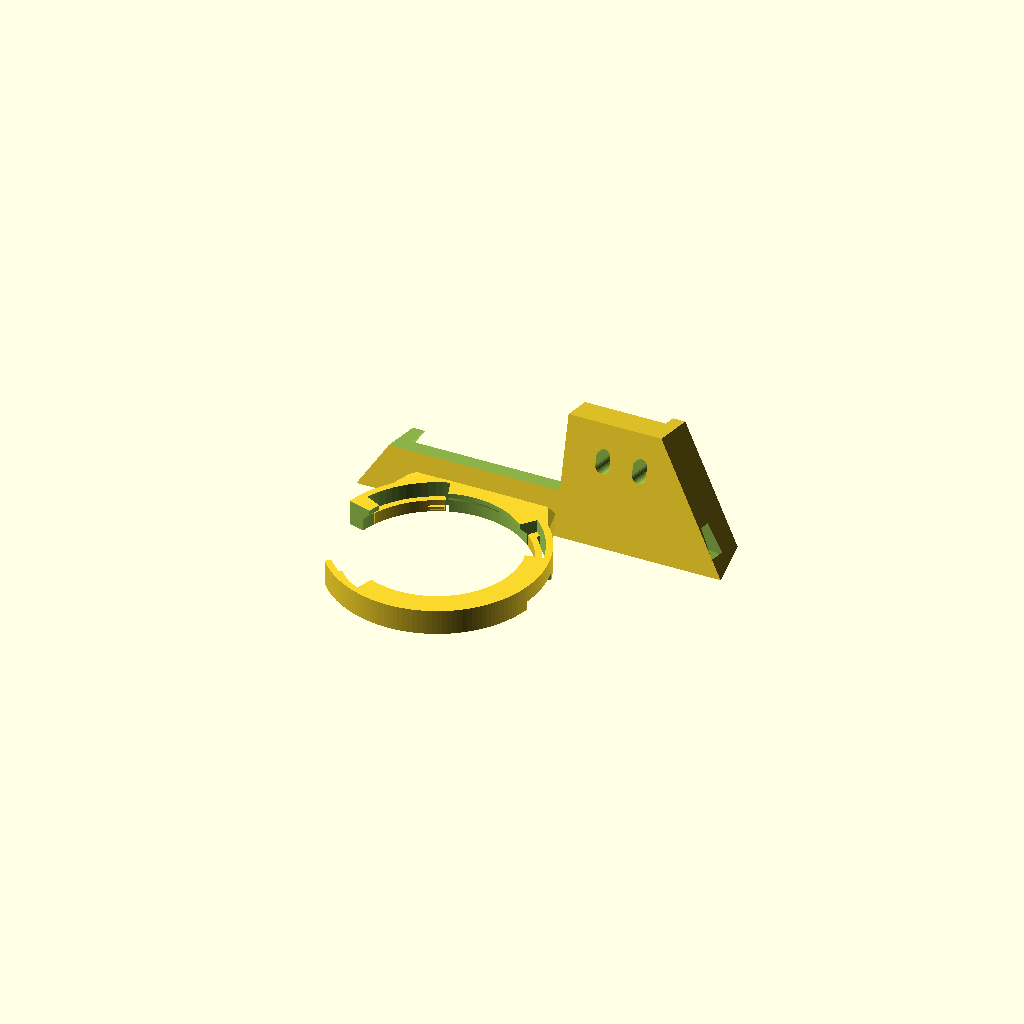
Cell 1 — every parameter at its default value.
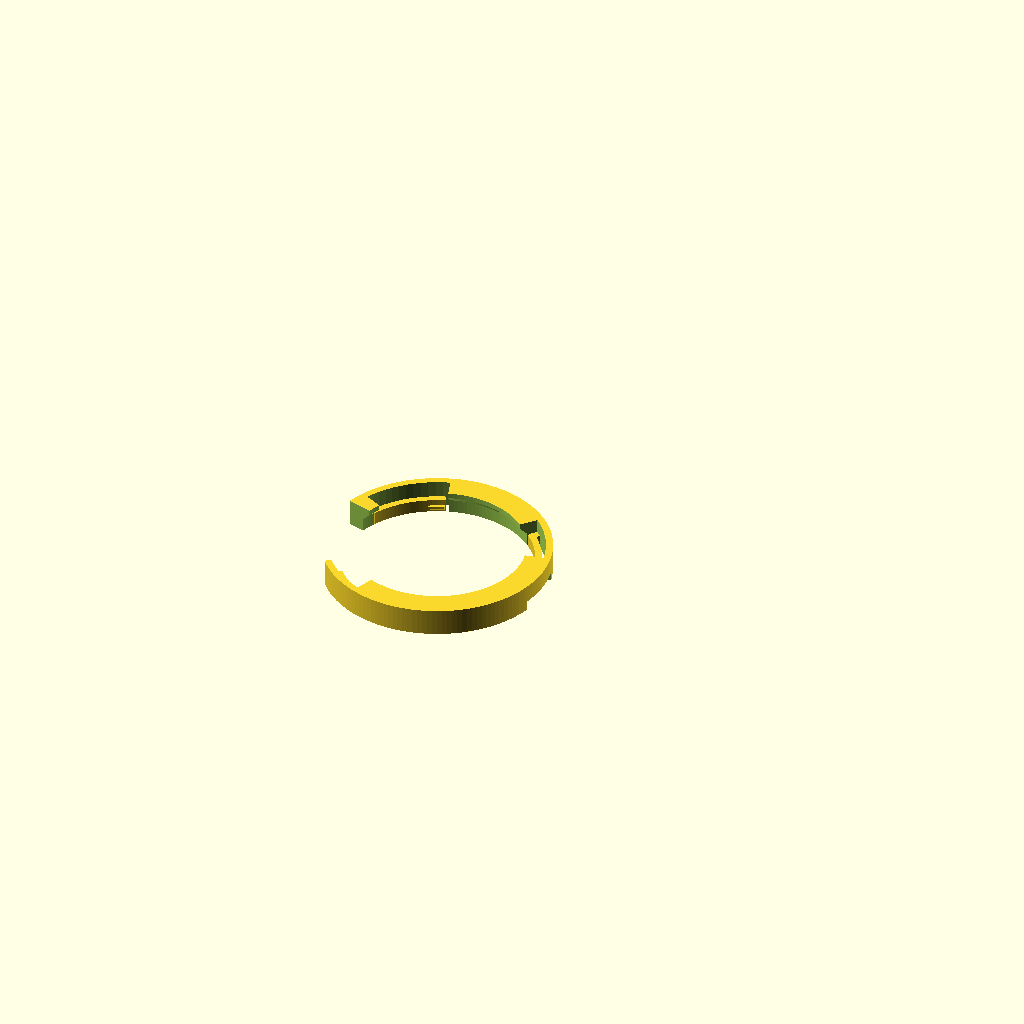
Cell 2: the same model with part = "fit_test".
One fixed orthographic camera (rotation 55°, 0°, 25°; colour scheme Cornfield) for every cell.
OpenSCAD source file site/hardware/pencil-grip/braccio_gripper_xiao_round_display.scad:
/*
Braccio gripper camera - XIAO ESP32S3 Sense on the Round Display for XIAO
=========================================================================
A cradle for the Seeed Studio Round Display for XIAO with a XIAO ESP32S3 Sense
plugged into the socket on its back, assembled the normal way. It stands on
top of the gripper block, just behind the finger pivots, like a small round
face: the camera looks forward along the fingers and down at the grasp point,
and the screen is directly behind it, facing back up the arm towards the
people watching.

The saddle it stands on, the two ways of fixing it (cable ties or screws) and
the gripper block dimensions are in braccio_gripper_camera_lib.scad. Read the
note there about measuring the block before printing.

AIM. The lens is on the gripper's plane of symmetry. The XIAO's camera is
15 mm off the centre of the display, towards the USB-C end, so the display
sits 15 mm to one side with the USB-C socket pointing across the gripper. The
optical axis crosses the gripper centre line `pick_distance` in front of the
finger mounting face; the tilt follows from that and from `camera_height`.

    pick_distance = 90    braccio_gripper_xiao_round_display_near.stl
    pick_distance = 120   braccio_gripper_xiao_round_display.stl      (default)
    pick_distance = 180   braccio_gripper_xiao_round_display_far.stl

`camera_height` (optical axis above the gripper centre line where it leaves
the screen face) and `face_z` (how far along the gripper the screen face is)
are the height and setback. The defaults put the ring's wall into the pad, as
low as the display allows.

WHERE THE NUMBERS COME FROM

  Round Display for XIAO
    [brd]   Seeed's board file, v1.1:
            https://files.seeedstudio.com/wiki/round_display_for_xiao/SeeedStudio_Round_Display_for_XIAO_v1.1_SCH&PCB_230407.zip
            Board outline, connector, switch, card slot and hole positions.
    [case]  Seeed's own printed case for this board pair:
            https://files.seeedstudio.com/wiki/round_display_for_xiao/Seeed_Studio-XIAO-ESP32-S3-Sense-Case-With-Round-Screen.stl
            44.0 mm board cavity, 38.5 mm screen opening, 48.0 mm outside.
    [wiki]  https://wiki.seeedstudio.com/get_start_round_display/
            "39mm disc", JST 1.25 battery connector, switch, card slot.
  XIAO ESP32S3 Sense
    [xiao]  https://wiki.seeedstudio.com/xiao_esp32s3_getting_started/
            21 x 17.8 mm board, 15 mm tall with the camera board fitted.

  Values marked ESTIMATE were not found in a published drawing. Print the fit
  piece first and measure the board against them before printing the holder:

    openscad -D 'part="fit_test"' -o braccio_gripper_xiao_round_display_fit_test.stl \
        braccio_gripper_xiao_round_display.scad

THE COVER (`part = "cover"`). A cup over the lens side that encloses the XIAO,
the camera board and a small LiPo, with SKETCHBOT let into its face.

  fixing     four sprung arms reach past the outside of the ring and hook over
             its screen-side edge. No tools, and the holder needs no matching
             feature. Lever the arms out with a fingernail to take it off; the
             display comes out as before once the cover is off.
  lens       a collar round the camera barrel steadies the camera board, and
             the window widens at 45 degrees from the collar so the cover
             stays out of the picture.
  battery    a pocket between two ribs for a LiPo standing on its long edge
             beside the XIAO. Defaults are for a 402030 cell (4.0 x 20 x 30 mm,
             about 200 mAh). MEASURE YOUR CELL and set battery_t, battery_w
             and battery_l. The cover's face and the back of the display
             close the pocket, so the cell cannot fall out.
  openings   one slot at the USB-C end for the plug, the battery lead (the
             display's JST connector is under the USB-C socket and its plug
             goes in from the rim) and a pin to the XIAO's buttons; two small
             slots beside it for a 2.5 mm tie as strain relief; four vent
             slots along the top, which also keep the microphone and the LED
             from being sealed in. The display's slide switch and card slot
             are in the ring, below the cover, and stay reachable.
  floor      the cup is cut flat underneath, above the finger bases, so the
             shape depends on the tilt: export the cover with the same
             pick_distance as the holder it goes on.

The lettering is recessed 0.6 mm, because the cover prints face down and
raised letters would need supports. `cover_text` is the word; the font is
Liberation Sans Bold, which ships with OpenSCAD.

`pose = "gripper"` exports the part where it sits, in the wrist roll frame of
the URDF, for scripts/check_gripper_cameras.py. The default is the print
pose: holder with the rear rim of the ring on the bed, screen side up; cover
face down.
*/

include <braccio_gripper_camera_lib.scad>

part = "holder";            // [holder, fit_test, cover, cover_fit_test, electronics]
pose = "print";             // [print, gripper, cradle]

// ------------------------------------------------- Round Display for XIAO
display_pcb_d = 43.1;       // [brd] outline is a 21.53 mm radius circle
display_pcb_thick = 1.6;    // ESTIMATE: the cavity step in [case] is 1.6 mm
display_glass_d = 39.0;     // [wiki] "39mm disc", read as the cover glass
display_glass_proud = 3.0;  // ESTIMATE: glass face above the board's front face
// Angles round the board, seen from the back, 0 at the XIAO's USB-C end and
// counted towards the display flex. All from [brd]: battery connector at 0,
// slide switch at 153.8, microSD at 180, flex notch at 90.
socket_height = 5.0;        // [brd] J4/J5 package "H7-2.54-18.28X2.5X5MM"

// ------------------------------------------------- XIAO ESP32S3 Sense
xiao_length = 21.0;         // [xiao]
xiao_width = 17.8;          // [xiao]
xiao_stack = 15.0;          // [xiao] board underside to the top of the camera
xiao_pin_spacer = 2.5;      // ESTIMATE: plastic of a 2.54 mm pin header
xiao_centre_from_display_centre = 9.65;   // [brd] J4/J5, towards the USB-C end
usb_plug = [22, 12, 7];     // ESTIMATE: USB-C plug body, length x width x thick
// The camera sits over the USB-C end of the XIAO (Seeed's 3D model picture).
lens_from_display_centre = 15.0;  // ESTIMATE, towards the USB-C end
camera_fov_deg = 66;        // ESTIMATE: OV2640 module; later units differ

// ------------------------------------------------- the cradle
board_fit = 0.3;            // radial clearance round the board
wall = 4.0;                 // ring wall: latch, its gap and an unbroken band
screen_opening_d = 40.0;    // 0.5 mm clear of the glass all round
bezel_front = 1.2;          // straight part of the opening, at the screen face
board_slack = 0.25;         // play between the board and the latch hooks
rear_zone = 1.6;            // ring depth behind the board's back face
latch_beam = 1.5;           // radial thickness of a latch
latch_height = 3.0;
latch_reach = 0.7;          // how far a hook stands over the board's rim
latch_gap = 0.9;            // room behind a latch for it to spring outwards
latch_hook_arc = 10;        // degrees
// [anchor angle, tip angle] of each latch, clear of the notches below.
latches = [[312, 345], [112, 140], [205, 250]];
// Notch edges must not land on a latch slot's edge (the slot runs 2 degrees
// past the latch tip): start each notch inside the slot next to it.
battery_notch = [346, 14];  // rear of the ring cut away for the JST plug
switch_card_notch = [141, 196];   // gap in the ring at the switch and the card
foot_sector = [218, 322];   // the part of the ring that grows out of the pad

// ------------------------------------------------- the cover
cover_wall = 1.6;
cover_gap = 0.2;            // between the cover's rim and the back of the ring
cover_text = "SKETCHBOT";
cover_font = "Liberation Sans:style=Bold";  // bundled with OpenSCAD
cover_text_size = 5.5;      // cap height; strokes come out about 1 mm wide
cover_text_depth = 0.6;     // recessed, three 0.2 mm layers
cover_text_y = 10.5;        // baseline above the display centre
lens_recess = 1.0;          // lens tip behind the inside of the cover's face
window_r = 4.5;             // collar bore: 7 mm barrel + 1 mm all round
collar_r = 6.5;
floor_y = 3.0;              // wrist roll frame: underside of the cover, above the finger bases
// Battery: a 402030 LiPo by default. MEASURE YOUR CELL.
battery_t = 4.0;            // thickness
battery_w = 20.0;           // width, stands up from the display
battery_l = 30.0;           // length, across the cover
battery_fit = 0.5;
battery_x = -7.0;           // centre of the pocket, on the side away from the XIAO
battery_rib = 1.2;
battery_over_board = 3.2;   // ESTIMATE: tallest part on the display's back (RTC cell holder 2.9)
// Snap arms: angle round the ring of each, clear of the notches and the foot.
snap_angles = [40, 118, 207, 332];
snap_arc = 15.4;            // degrees; keeps the arm edges off the ring's 2.5 degree facets
snap_thick = 1.4;
snap_reach = 0.6;           // hook over the ring's screen-side edge
snap_root_z = 13;           // arms are free below this, about 14 mm long
plug_slot = [19, 12.5];     // width across the XIAO, height above the ring
tie_slot_angles = [52, 64];
vent_angles = [76, 86, 96, 106];

// ------------------------------------------------- height and setback
camera_height = 30.5;       // optical axis above the centre line at the screen
face_z = 33;                // screen face, along the gripper from the roll frame

// ------------------------------------------------------------------ derived
function pocket_r() = display_pcb_d / 2 + board_fit;
function ring_r() = pocket_r() + wall;
function opening_r() = screen_opening_d / 2;
function cone_end_w() = bezel_front + pocket_r() - opening_r();
function board_front_w() = bezel_front + display_pcb_d / 2 - opening_r();
function board_back_w() = board_front_w() + display_pcb_thick;
function hook_w() = board_back_w() + board_slack;
function ring_depth() = hook_w() + rear_zone;
function lens_w() =
    board_back_w() + socket_height + xiao_pin_spacer + xiao_stack;
bed_w = ring_depth();

// The holder's origin is the centre of the display. It is set to one side of
// the gripper so that the lens, not the display, is on the optical axis.
function holder_origin() =
    [-lens_from_display_centre, camera_height, face_z];

module ring_solid() {
    difference() {
        cylinder(h = ring_depth(), r = ring_r(), $fn = 144);
        translate([0, 0, -1])
            cylinder(h = ring_depth() + 2, r = opening_r() - 3, $fn = 144);
    }
}

// A piece of the ring for the gusset to grow out of, kept just inside the
// ring's own surfaces so the two never share a face.
module ring_patch(range) {
    intersection() {
        translate([0, 0, ring_depth()]) mirror([0, 0, 1]) difference() {
            cylinder(h = ring_depth() - 0.3, r = ring_r() - 0.4, $fn = 144);
            translate([0, 0, -1])
                cylinder(h = ring_depth() + 2, r = opening_r() - 2, $fn = 144);
        }
        sector(range[0], range[1], ring_r() + 1, -1, ring_depth() + 1);
    }
}

// Space the display, the screen and the plugs need. Cut from everything.
module display_space() {
    // In front of the screen nothing may overhang the glass; then the 45
    // degree seat the board's front rim rests on; then the board itself and
    // everything behind it.
    rotate_extrude($fn = 144)
        polygon([[0, -200], [opening_r(), -200], [opening_r(), bezel_front],
                 [pocket_r(), cone_end_w()], [pocket_r(), 200], [0, 200]]);
    // The battery plug comes in past the rim: the rear of the ring is cut
    // away for it and the band in front is left, a 12 mm bridge when printed.
    sector(battery_notch[0], battery_notch[1], ring_r() + 30,
           board_back_w() - 0.3, 200);
    // The switch and the card are reached through a gap right through the ring.
    sector(switch_card_notch[0], switch_card_notch[1], ring_r() + 30, -1, 200);
    // Each latch springs in a slot in the ring; the band outside the slot is
    // left whole.
    for (l = latches)
        sector(min(l), max(l) + 2, pocket_r() + latch_beam + latch_gap,
               -1, 200);
}

module arc_band(a0, a1, r0, r1, z0, z1) {
    rotate([0, 0, min(a0, a1)])
        rotate_extrude(angle = abs(a1 - a0), $fn = 144)
            translate([r0, z0]) square([r1 - r0, z1 - z0]);
}

module latch(anchor, tip) {
    dir = tip > anchor ? 1 : -1;
    z0 = ring_depth() - latch_height;
    // the beam
    arc_band(anchor + dir * 0.5, tip, pocket_r(), pocket_r() + latch_beam,
             z0, ring_depth());
    // its root, across the slot and into the band of the ring outside it
    arc_band(anchor - dir * 3, anchor + dir * 4, pocket_r() + 0.5,
             pocket_r() + latch_beam + latch_gap + 0.5, z0, ring_depth());
    // the hook, with a lead-in on the side the board is pushed in from
    rotate([0, 0, min(tip - dir * (latch_hook_arc + 0.6), tip - dir * 0.6)])
        rotate_extrude(angle = latch_hook_arc, $fn = 144)
            polygon([[pocket_r() + latch_beam / 2, hook_w()],
                     [pocket_r() - latch_reach, hook_w()],
                     [pocket_r() - latch_reach,
                      ring_depth() - latch_reach - 0.3],
                     [pocket_r() + 0.3, ring_depth()],
                     [pocket_r() + latch_beam / 2, ring_depth()]]);
}

module latches_all() {
    for (l = latches) latch(l[0], l[1]);
}

module gusset() {
    // From the lower part of the ring down into the pad beneath it.
    hull() {
        ring_patch(foot_sector);
        pad_strip(-lens_from_display_centre - 16,
                  -lens_from_display_centre + 16, face_z - 6);
    }
}

module xiao_holder() {
    difference() {
        union() {
            ring_solid();
            saddle();
            gusset();
        }
        display_space();
        from_gripper() saddle_cuts();
    }
    latches_all();
}

module xiao_fit_test() {
    difference() {
        ring_solid();
        display_space();
    }
    latches_all();
}

// ------------------------------------------------------------------ the cover
function xiao_w0() = board_back_w() + socket_height + xiao_pin_spacer;
function camera_top_w() = xiao_w0() + xiao_stack - 2.0;
function battery_w0() = board_back_w() + battery_over_board;
function cover_rim_w() = ring_depth() + cover_gap;
function cover_in_w() =
    max(lens_w() + lens_recess, battery_w0() + battery_w + 0.3);
function cover_out_w() = cover_in_w() + cover_wall;

// Everything above the cover's flat underside, in the holder's frame.
module above_floor(extra) {
    from_gripper() translate([-200, floor_y + extra, -200]) cube(400);
}

module cover_shell() {
    difference() {
        intersection() {
            translate([0, 0, cover_rim_w()])
                cylinder(h = cover_out_w() - cover_rim_w(), r = ring_r(),
                         $fn = 144);
            above_floor(0);
        }
        intersection() {
            translate([0, 0, cover_rim_w() - 1])
                cylinder(h = cover_in_w() - cover_rim_w() + 1,
                         r = ring_r() - cover_wall, $fn = 144);
            above_floor(cover_wall);
        }
    }
}

module cover_inside_parts() {
    // collar round the camera barrel
    translate([lens_from_display_centre, 0, camera_top_w() + 0.25])
        cylinder(h = cover_in_w() - camera_top_w() + 0.3, r = collar_r,
                 $fn = 64);
    // battery pocket: a rib each side of the cell and a stop at each end
    px = battery_t + battery_fit;
    py = battery_l + battery_fit;
    z0 = battery_w0() + 5;
    for (sx = [-1, 1])
        translate([battery_x + sx * (px / 2 + battery_rib / 2) - battery_rib / 2,
                   -py / 2 - battery_rib, z0])
            cube([battery_rib, py + 2 * battery_rib, cover_in_w() - z0 + 0.5]);
    for (sy = [-1, 1])
        translate([battery_x - px / 2 - 0.5,
                   sy * (py / 2 + battery_rib / 2) - battery_rib / 2, z0])
            cube([px + 1, battery_rib, cover_in_w() - z0 + 0.5]);
}

module snap_arm(a) {
    r0 = ring_r() + 0.3;
    r1 = r0 + snap_thick;
    rotate([0, 0, a - snap_arc / 2])
        rotate_extrude(angle = snap_arc, $fn = 144) {
            // the arm and its hook, with a lead-in for pushing the cover on
            polygon([[r1, snap_root_z + 3], [r1, -1.7], [r0, -1.7],
                     [ring_r() - snap_reach, -1.0],
                     [ring_r() - snap_reach, -0.25], [r0, -0.25],
                     [r0, snap_root_z + 3]]);
            // the root, chamfered underneath so it prints without support
            polygon([[ring_r() - 0.6, snap_root_z], [r1 + 0.3, snap_root_z],
                     [r1 + 0.3, snap_root_z + 3],
                     [ring_r() - 0.6, snap_root_z + 5.5]]);
        }
}

module cover_cuts() {
    // lens window: straight through the collar, then opening at 45 degrees
    translate([lens_from_display_centre, 0, 0]) rotate_extrude($fn = 96)
        polygon([[0, camera_top_w() - 1], [window_r, camera_top_w() - 1],
                 [window_r, cover_in_w()],
                 [window_r + cover_wall + 0.3, cover_out_w() + 0.3],
                 [0, cover_out_w() + 0.3]]);
    // USB-C plug, battery lead and button access, at the USB-C end
    translate([ring_r() - 8, -plug_slot[0] / 2, cover_rim_w() - 1])
        cube([30, plug_slot[0], plug_slot[1] + 1]);
    // strain relief tie
    for (a = tie_slot_angles)
        rotate([0, 0, a]) translate([ring_r() - cover_wall - 1, -0.9, 10])
            cube([cover_wall + 2, 1.8, 3.4]);
    // vents
    for (a = vent_angles)
        rotate([0, 0, a]) translate([ring_r() - cover_wall - 1, -0.8, 9.5])
            cube([cover_wall + 2, 1.6, 12]);
    // lettering, let into the outer face
    translate([0, cover_text_y, cover_out_w() - cover_text_depth])
        linear_extrude(height = cover_text_depth + 1)
            text(cover_text, size = cover_text_size, font = cover_font,
                 halign = "center", valign = "baseline");
}

module cover_body(with_inside) {
    difference() {
        union() {
            cover_shell();
            if (with_inside)
                intersection() {
                    cover_inside_parts();
                    translate([0, 0, cover_rim_w() + 0.5])
                        cylinder(h = 100, r = ring_r() - cover_wall / 2,
                                 $fn = 144);
                    above_floor(cover_wall / 2);
                }
        }
        cover_cuts();
    }
    for (a = snap_angles) snap_arm(a);
}

module xiao_cover() {
    cover_body(true);
}

// Just the rim of the cover and its four arms, to try the snap on the ring.
module xiao_cover_fit_test() {
    intersection() {
        cover_body(false);
        translate([-100, -100, -50]) cube([200, 200, 50 + snap_root_z + 6.5]);
    }
}

module xiao_battery() {
    color([0.55, 0.6, 0.7])
        translate([battery_x - battery_t / 2, -battery_l / 2, battery_w0()])
            cube([battery_t, battery_l, battery_w]);
}

// The display, the XIAO and a USB-C plug as plain blocks. Not printed: it is
// what the pictures show in the cradle and what the clearance check keeps
// clear of the gripper along with the holder itself.
module xiao_electronics() {
    xiao_w0 = board_back_w() + socket_height + xiao_pin_spacer;
    x0 = xiao_centre_from_display_centre - xiao_length / 2;
    union() {
        color([0.08, 0.08, 0.1])
            translate([0, 0, board_front_w() - display_glass_proud])
                cylinder(h = display_glass_proud + 0.2, d = display_glass_d,
                         $fn = 96);
        color([0.1, 0.35, 0.2])
            translate([0, 0, board_front_w()])
                cylinder(h = display_pcb_thick, d = display_pcb_d, $fn = 96);
        color([0.15, 0.15, 0.15])
            translate([x0, -xiao_width / 2, board_back_w() - 0.2])
                cube([xiao_length, xiao_width, xiao_w0 - board_back_w() + 0.4]);
        color([0.1, 0.35, 0.2])
            translate([x0, -xiao_width / 2, xiao_w0])
                cube([xiao_length, xiao_width, xiao_stack - 4]);
        color([0.05, 0.05, 0.05])
            translate([lens_from_display_centre, 0, xiao_w0 + xiao_stack - 4.5]) {
                translate([-4.5, -4.5, 0]) cube([9, 9, 2.5]);
                cylinder(h = 4.5, d = 7, $fn = 48);
            }
        color([0.75, 0.75, 0.78])
            translate([x0 + xiao_length - 1, -usb_plug[1] / 2, xiao_w0 - 2])
                cube(usb_plug + [1, 0, 0]);
    }
}

// For the pictures: holder, boards and cover where they sit on the gripper.
module xiao_on_gripper(with_cover = true) {
    on_gripper() {
        color([0.2, 0.55, 0.75]) xiao_holder();
        xiao_electronics();
        if (with_cover) color([0.95, 0.75, 0.2]) xiao_cover();
        else xiao_battery();
    }
}

module the_part() {
    if (part == "fit_test") xiao_fit_test();
    else if (part == "cover") xiao_cover();
    else if (part == "cover_fit_test") xiao_cover_fit_test();
    else if (part == "electronics") { xiao_electronics(); xiao_battery(); }
    else xiao_holder();
}

// The cover prints face down; its fit piece on the cut that made it.
module cover_to_print() {
    top = part == "cover_fit_test" ? snap_root_z + 6.5 : cover_out_w();
    translate([0, 0, top]) rotate([180, 0, 0]) children();
}

assert(wall >= latch_beam + latch_gap + 1.2,
       "wall leaves under 1.2 mm of ring outside the latch slots");
assert(ring_depth() - latch_reach > hook_w(),
       "rear_zone is too shallow for the latch hook and its lead-in");
assert(battery_x + battery_t / 2 + battery_fit / 2 + battery_rib
       <= xiao_centre_from_display_centre - xiao_length / 2,
       "the battery pocket runs into the XIAO; move battery_x");
assert(camera_height - pocket_r() >= pad_top_y() + 0.5,
       "camera_height puts the display board into the saddle pad");

// Lens and target in the wrist roll frame, for the clearance check.
echo(str("gripper_camera {",
    "\"holder\": \"xiao_round_display\"",
    ", \"pick_distance\": ", pick_distance,
    ", \"tilt_deg\": ", tilt_deg(),
    ", \"camera_height\": ", camera_height,
    ", \"face_z\": ", face_z,
    ", \"target\": [0, 0, ", target_z(), "]",
    ", \"axis\": ", optical_dir(),
    ", \"lens\": ", [0, camera_height, face_z] + lens_w() * optical_dir(),
    ", \"cover_face_w\": ", cover_out_w(),
    ", \"window\": ", [window_r, cover_in_w() - lens_w(),
                       window_r + cover_wall, cover_out_w() - lens_w()],
    ", \"fov_deg\": ", camera_fov_deg,
    ", \"ties\": ", ties(),
    ", \"origin\": ", holder_origin(),
    ", \"bed_w\": ", bed_w,
    ", \"tie_tunnel\": ", [tie_tunnel_width, tie_tunnel_thick],
    ", \"block\": ", [block_centre_x, block_half_width, block_ref_z,
                      block_taper, block_top_y, block_thickness, jaw_fit + jaw],
    "}"));

if (pose == "gripper") on_gripper() the_part();
else if (pose == "cradle") the_part();      // as built, for pictures
else if (part == "cover" || part == "cover_fit_test") cover_to_print() the_part();
else to_print() the_part();
Parameter table extracted from the source (name, type, default, range or options):
part: string, default "holder", options "holder", "fit_test", "cover", "cover_fit_test", "electronics"
pose: string, default "print", options "print", "gripper", "cradle"
display_pcb_d: number, default 43.1
display_pcb_thick: number, default 1.6
display_glass_d: number, default 39
display_glass_proud: number, default 3
socket_height: number, default 5
xiao_length: number, default 21
xiao_width: number, default 17.8
xiao_stack: number, default 15
xiao_pin_spacer: number, default 2.5
xiao_centre_from_display_centre: number, default 9.65
usb_plug: vector, default [22, 12, 7]
lens_from_display_centre: number, default 15
camera_fov_deg: number, default 66
board_fit: number, default 0.3
wall: number, default 4
screen_opening_d: number, default 40
bezel_front: number, default 1.2
board_slack: number, default 0.25
rear_zone: number, default 1.6
latch_beam: number, default 1.5
latch_height: number, default 3
latch_reach: number, default 0.7
latch_gap: number, default 0.9
latch_hook_arc: number, default 10
battery_notch: vector, default [346, 14]
switch_card_notch: vector, default [141, 196]
foot_sector: vector, default [218, 322]
cover_wall: number, default 1.6
cover_gap: number, default 0.2
cover_text: string, default "SKETCHBOT"
cover_font: string, default "Liberation Sans:style=Bold"
cover_text_size: number, default 5.5
cover_text_depth: number, default 0.6
cover_text_y: number, default 10.5
lens_recess: number, default 1
window_r: number, default 4.5
collar_r: number, default 6.5
floor_y: number, default 3
battery_t: number, default 4
battery_w: number, default 20
battery_l: number, default 30
battery_fit: number, default 0.5
battery_x: number, default -7
battery_rib: number, default 1.2
battery_over_board: number, default 3.2
snap_angles: vector, default [40, 118, 207, 332]
snap_arc: number, default 15.4
snap_thick: number, default 1.4
snap_reach: number, default 0.6
snap_root_z: number, default 13
plug_slot: vector, default [19, 12.5]
tie_slot_angles: vector, default [52, 64]
vent_angles: vector, default [76, 86, 96, 106]
camera_height: number, default 30.5
face_z: number, default 33
